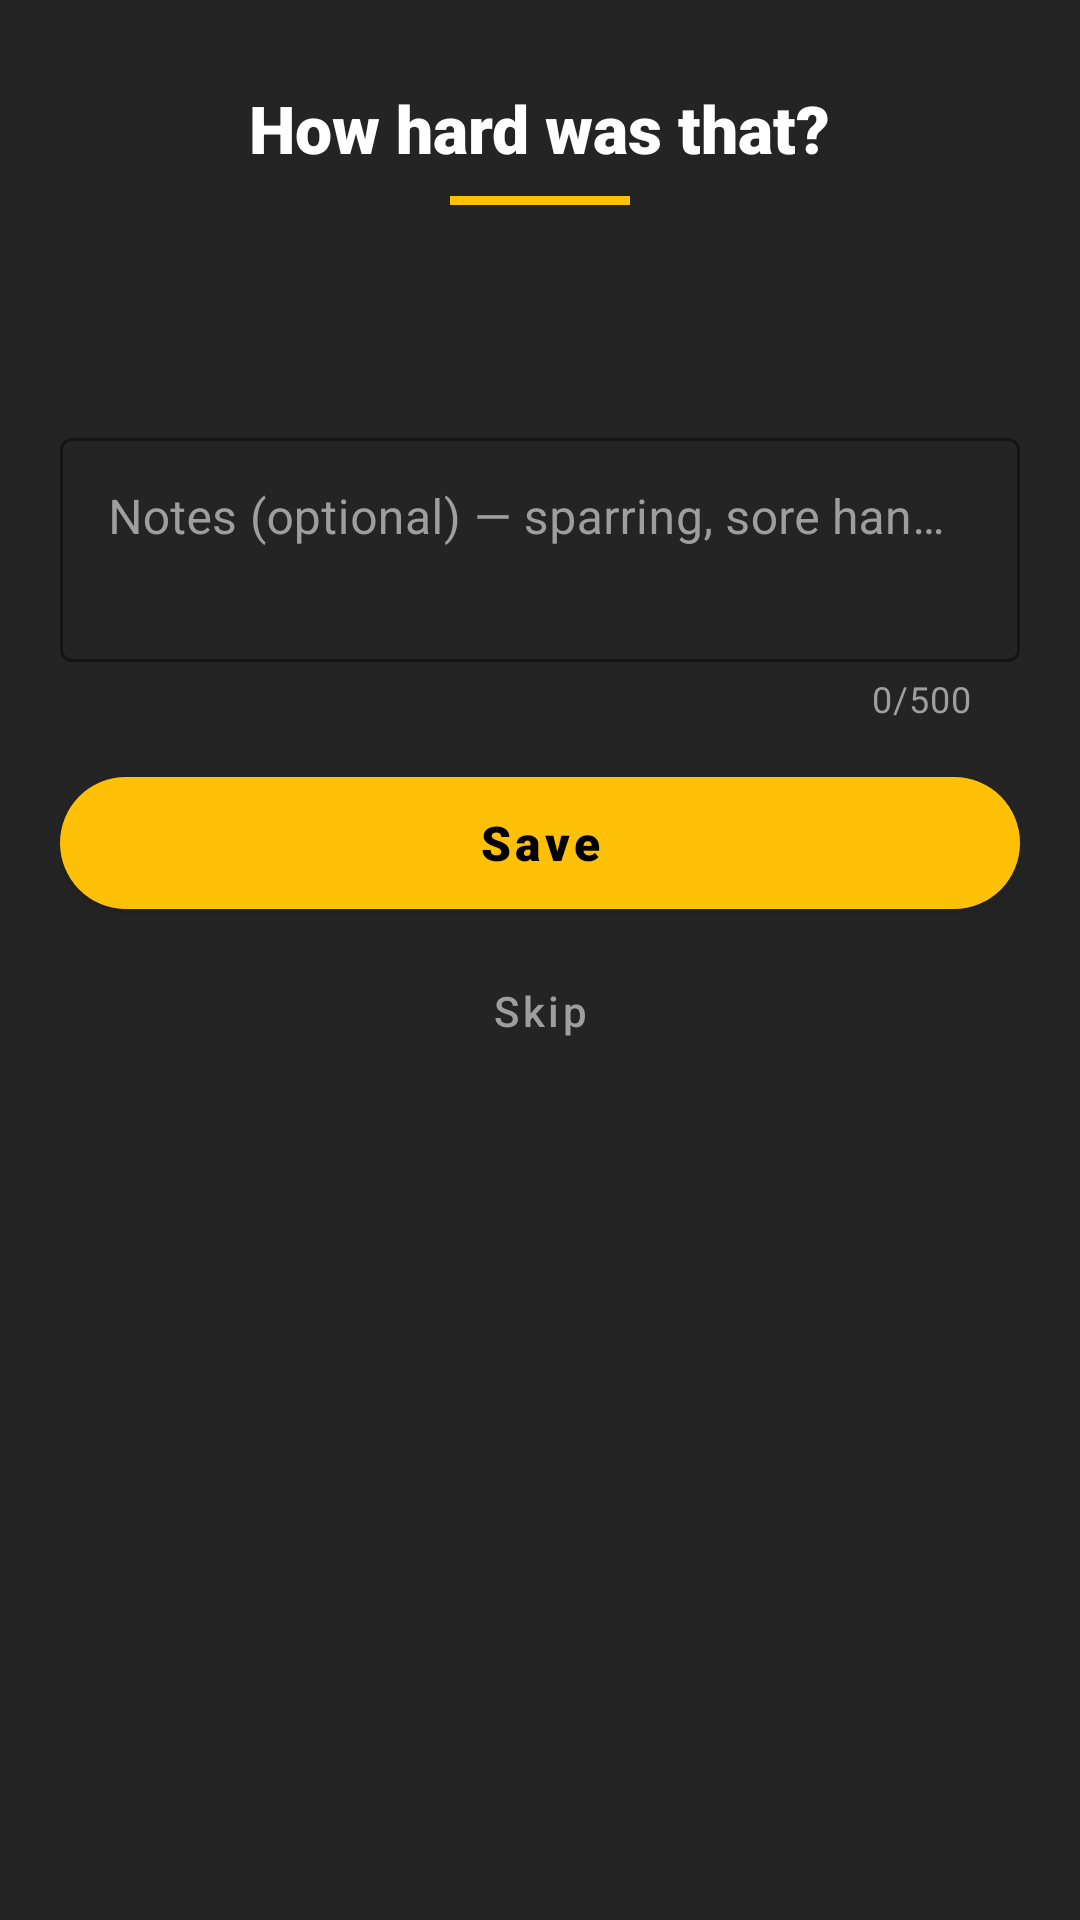

Write the Android layout XML for this screen, with the resource values it uses.
<!-- AndroidManifest.xml: application theme Theme.BoomBee -->
<!-- res/layout/fragment_effort.xml -->
<?xml version="1.0" encoding="utf-8"?>
<LinearLayout xmlns:android="http://schemas.android.com/apk/res/android"
    xmlns:app="http://schemas.android.com/apk/res-auto"
    android:layout_width="match_parent"
    android:layout_height="wrap_content"
    android:background="@color/surface"
    android:gravity="center_horizontal"
    android:orientation="vertical"
    android:paddingHorizontal="20dp"
    android:paddingTop="28dp"
    android:paddingBottom="16dp">

    <TextView
        android:layout_width="wrap_content"
        android:layout_height="wrap_content"
        android:fontFamily="sans-serif-black"
        android:text="How hard was that?"
        android:textColor="@color/white"
        android:textSize="22sp" />

    <View
        android:layout_width="60dp"
        android:layout_height="3dp"
        android:layout_marginTop="8dp"
        android:background="@color/timer_active" />

    <TextView
        android:id="@+id/effortLabel"
        android:layout_width="wrap_content"
        android:layout_height="wrap_content"
        android:layout_marginTop="14dp"
        android:fontFamily="sans-serif-medium"
        android:textColor="@color/gray_medium"
        android:textSize="15sp" />

    <LinearLayout
        android:id="@+id/effortRow1"
        android:layout_width="match_parent"
        android:layout_height="wrap_content"
        android:layout_marginTop="14dp"
        android:orientation="horizontal" />

    <LinearLayout
        android:id="@+id/effortRow2"
        android:layout_width="match_parent"
        android:layout_height="wrap_content"
        android:layout_marginTop="8dp"
        android:orientation="horizontal" />

    <com.google.android.material.textfield.TextInputLayout
        style="@style/Widget.MaterialComponents.TextInputLayout.OutlinedBox"
        android:layout_width="match_parent"
        android:layout_height="wrap_content"
        android:layout_marginTop="16dp"
        android:hint="Notes (optional) — sparring, sore hand, felt sharp…"
        android:textColorHint="@color/gray_medium"
        app:boxStrokeColor="@color/timer_active"
        app:counterEnabled="true"
        app:counterMaxLength="500"
        app:counterTextColor="@color/gray_medium"
        app:hintTextColor="@color/timer_active">

        <com.google.android.material.textfield.TextInputEditText
            android:id="@+id/effortNotes"
            android:layout_width="match_parent"
            android:layout_height="wrap_content"
            android:gravity="top|start"
            android:inputType="textMultiLine|textCapSentences"
            android:maxLength="500"
            android:maxLines="4"
            android:minLines="2"
            android:textColor="@color/white" />
    </com.google.android.material.textfield.TextInputLayout>

    <com.google.android.material.button.MaterialButton
        android:id="@+id/effortSave"
        android:layout_width="match_parent"
        android:layout_height="56dp"
        android:layout_marginTop="12dp"
        android:fontFamily="sans-serif-black"
        android:text="Save"
        android:textAllCaps="false"
        android:textColor="@color/black"
        android:textSize="16sp"
        app:backgroundTint="@color/timer_active"
        app:cornerRadius="28dp" />

    <com.google.android.material.button.MaterialButton
        android:id="@+id/effortSkip"
        style="@style/Widget.MaterialComponents.Button.TextButton"
        android:layout_width="wrap_content"
        android:layout_height="wrap_content"
        android:layout_marginTop="4dp"
        android:text="Skip"
        android:textAllCaps="false"
        android:textColor="@color/gray_medium" />
</LinearLayout>
<!-- resources referenced by this layout -->
<resources>
  <color name="black">#FF000000</color>
  <color name="gray_medium">#9E9E9E</color>
  <color name="surface">#242424</color>
  <color name="timer_active">#FFC107</color>
  <color name="white">#FFFFFFFF</color>
  <style name="Theme.BoomBee" parent="Theme.MaterialComponents.DayNight.NoActionBar">
          <item name="colorPrimary">@color/timer_active</item>
          <item name="colorPrimaryVariant">@color/primary_green_dark</item>
          <item name="colorOnPrimary">@color/black</item>
          <item name="colorSecondary">@color/accent_orange</item>
          <item name="colorOnSecondary">@color/white</item>
          <item name="android:windowBackground">@color/background_primary</item>
          <item name="android:statusBarColor">@color/background_primary</item>
          <item name="android:navigationBarColor">@color/background_primary</item>
          <item name="android:windowLightStatusBar" tools:targetApi="m">false</item>
      </style>
  <color name="primary_green_dark">#1A1A1A</color>
  <color name="accent_orange">#FF6F00</color>
  <color name="background_primary">#0D0D0D</color>
</resources>
